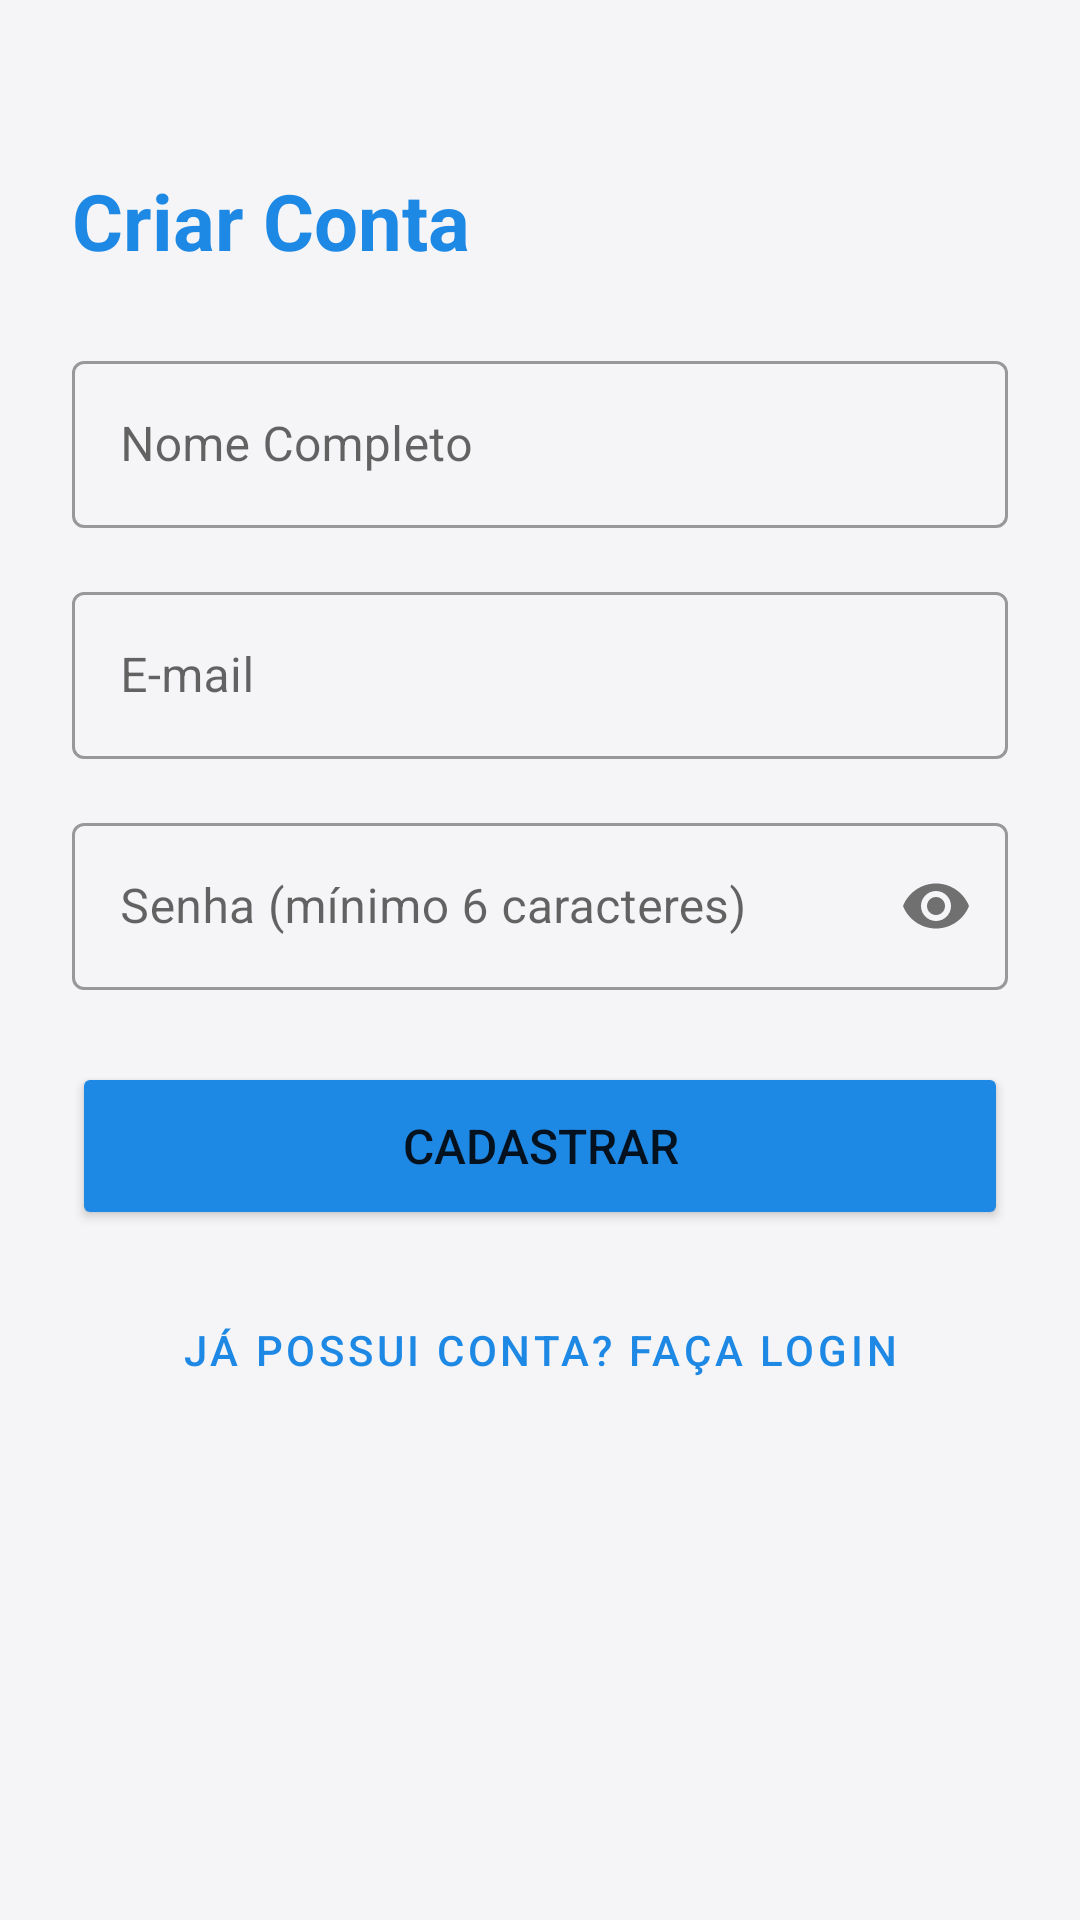

The Android layout XML behind this screen, and the referenced resources:
<!-- AndroidManifest.xml: application theme Theme.VestibularApp -->
<!-- res/layout/activity_register.xml -->
<?xml version="1.0" encoding="utf-8"?>
<ScrollView xmlns:android="http://schemas.android.com/apk/res/android"
    xmlns:app="http://schemas.android.com/apk/res-auto"
    android:layout_width="match_parent"
    android:layout_height="match_parent"
    android:fillViewport="true"
    android:background="@color/background">

    <androidx.constraintlayout.widget.ConstraintLayout
        android:layout_width="match_parent"
        android:layout_height="wrap_content"
        android:padding="24dp">

        <TextView
            android:id="@+id/tvRegisterTitle"
            android:layout_width="wrap_content"
            android:layout_height="wrap_content"
            android:layout_marginTop="32dp"
            android:text="Criar Conta"
            android:textColor="@color/primary"
            android:textSize="26sp"
            android:textStyle="bold"
            app:layout_constraintStart_toStartOf="parent"
            app:layout_constraintTop_toTopOf="parent" />

        <com.google.android.material.textfield.TextInputLayout
            android:id="@+id/tilRegName"
            style="@style/Widget.MaterialComponents.TextInputLayout.OutlinedBox"
            android:layout_width="0dp"
            android:layout_height="wrap_content"
            android:layout_marginTop="24dp"
            android:hint="Nome Completo"
            app:layout_constraintEnd_toEndOf="parent"
            app:layout_constraintStart_toStartOf="parent"
            app:layout_constraintTop_toBottomOf="@id/tvRegisterTitle">

            <com.google.android.material.textfield.TextInputEditText
                android:id="@+id/etRegName"
                android:layout_width="match_parent"
                android:layout_height="wrap_content"
                android:inputType="textPersonName" />
        </com.google.android.material.textfield.TextInputLayout>

        <com.google.android.material.textfield.TextInputLayout
            android:id="@+id/tilRegEmail"
            style="@style/Widget.MaterialComponents.TextInputLayout.OutlinedBox"
            android:layout_width="0dp"
            android:layout_height="wrap_content"
            android:layout_marginTop="16dp"
            android:hint="E-mail"
            app:layout_constraintEnd_toEndOf="parent"
            app:layout_constraintStart_toStartOf="parent"
            app:layout_constraintTop_toBottomOf="@id/tilRegName">

            <com.google.android.material.textfield.TextInputEditText
                android:id="@+id/etRegEmail"
                android:layout_width="match_parent"
                android:layout_height="wrap_content"
                android:inputType="textEmailAddress" />
        </com.google.android.material.textfield.TextInputLayout>

        <com.google.android.material.textfield.TextInputLayout
            android:id="@+id/tilRegPassword"
            style="@style/Widget.MaterialComponents.TextInputLayout.OutlinedBox"
            android:layout_width="0dp"
            android:layout_height="wrap_content"
            android:layout_marginTop="16dp"
            android:hint="Senha (mínimo 6 caracteres)"
            app:passwordToggleEnabled="true"
            app:layout_constraintEnd_toEndOf="parent"
            app:layout_constraintStart_toStartOf="parent"
            app:layout_constraintTop_toBottomOf="@id/tilRegEmail">

            <com.google.android.material.textfield.TextInputEditText
                android:id="@+id/etRegPassword"
                android:layout_width="match_parent"
                android:layout_height="wrap_content"
                android:inputType="textPassword" />
        </com.google.android.material.textfield.TextInputLayout>

        <ProgressBar
            android:id="@+id/regProgressBar"
            android:layout_width="wrap_content"
            android:layout_height="wrap_content"
            android:visibility="gone"
            android:layout_marginTop="16dp"
            app:layout_constraintEnd_toEndOf="parent"
            app:layout_constraintStart_toStartOf="parent"
            app:layout_constraintTop_toBottomOf="@id/tilRegPassword" />

        <Button
            android:id="@+id/btnRegister"
            android:layout_width="0dp"
            android:layout_height="wrap_content" android:minHeight="56dp"
            android:layout_marginTop="24dp"
            android:text="Cadastrar"
            android:textSize="16sp"
            android:backgroundTint="@color/primary"
            app:layout_constraintEnd_toEndOf="parent"
            app:layout_constraintStart_toStartOf="parent"
            app:layout_constraintTop_toBottomOf="@id/regProgressBar" />

        <Button
            android:id="@+id/btnBackToLogin"
            style="@style/Widget.MaterialComponents.Button.TextButton"
            android:layout_width="wrap_content"
            android:layout_height="wrap_content"
            android:layout_marginTop="16dp"
            android:text="Já possui conta? Faça Login"
            android:textColor="@color/primary"
            app:layout_constraintEnd_toEndOf="parent"
            app:layout_constraintStart_toStartOf="parent"
            app:layout_constraintTop_toBottomOf="@id/btnRegister" />

    </androidx.constraintlayout.widget.ConstraintLayout>
</ScrollView>
<!-- resources referenced by this layout -->
<resources>
  <color name="background">#F5F5F7</color>
  <color name="primary">#1E88E5</color>
  <style name="Theme.VestibularApp" parent="Theme.MaterialComponents.DayNight.NoActionBar">
          <item name="colorPrimary">@color/primary</item>
          <item name="colorPrimaryVariant">@color/primary_dark</item>
          <item name="colorOnPrimary">@color/surface</item>
          <item name="colorSecondary">@color/accent</item>
          <item name="android:statusBarColor">@color/primary_dark</item>
          <item name="android:windowBackground">@color/background</item>
      </style>
  <color name="primary_dark">#1565C0</color>
  <color name="surface">#FFFFFF</color>
  <color name="accent">#FF9800</color>
</resources>
